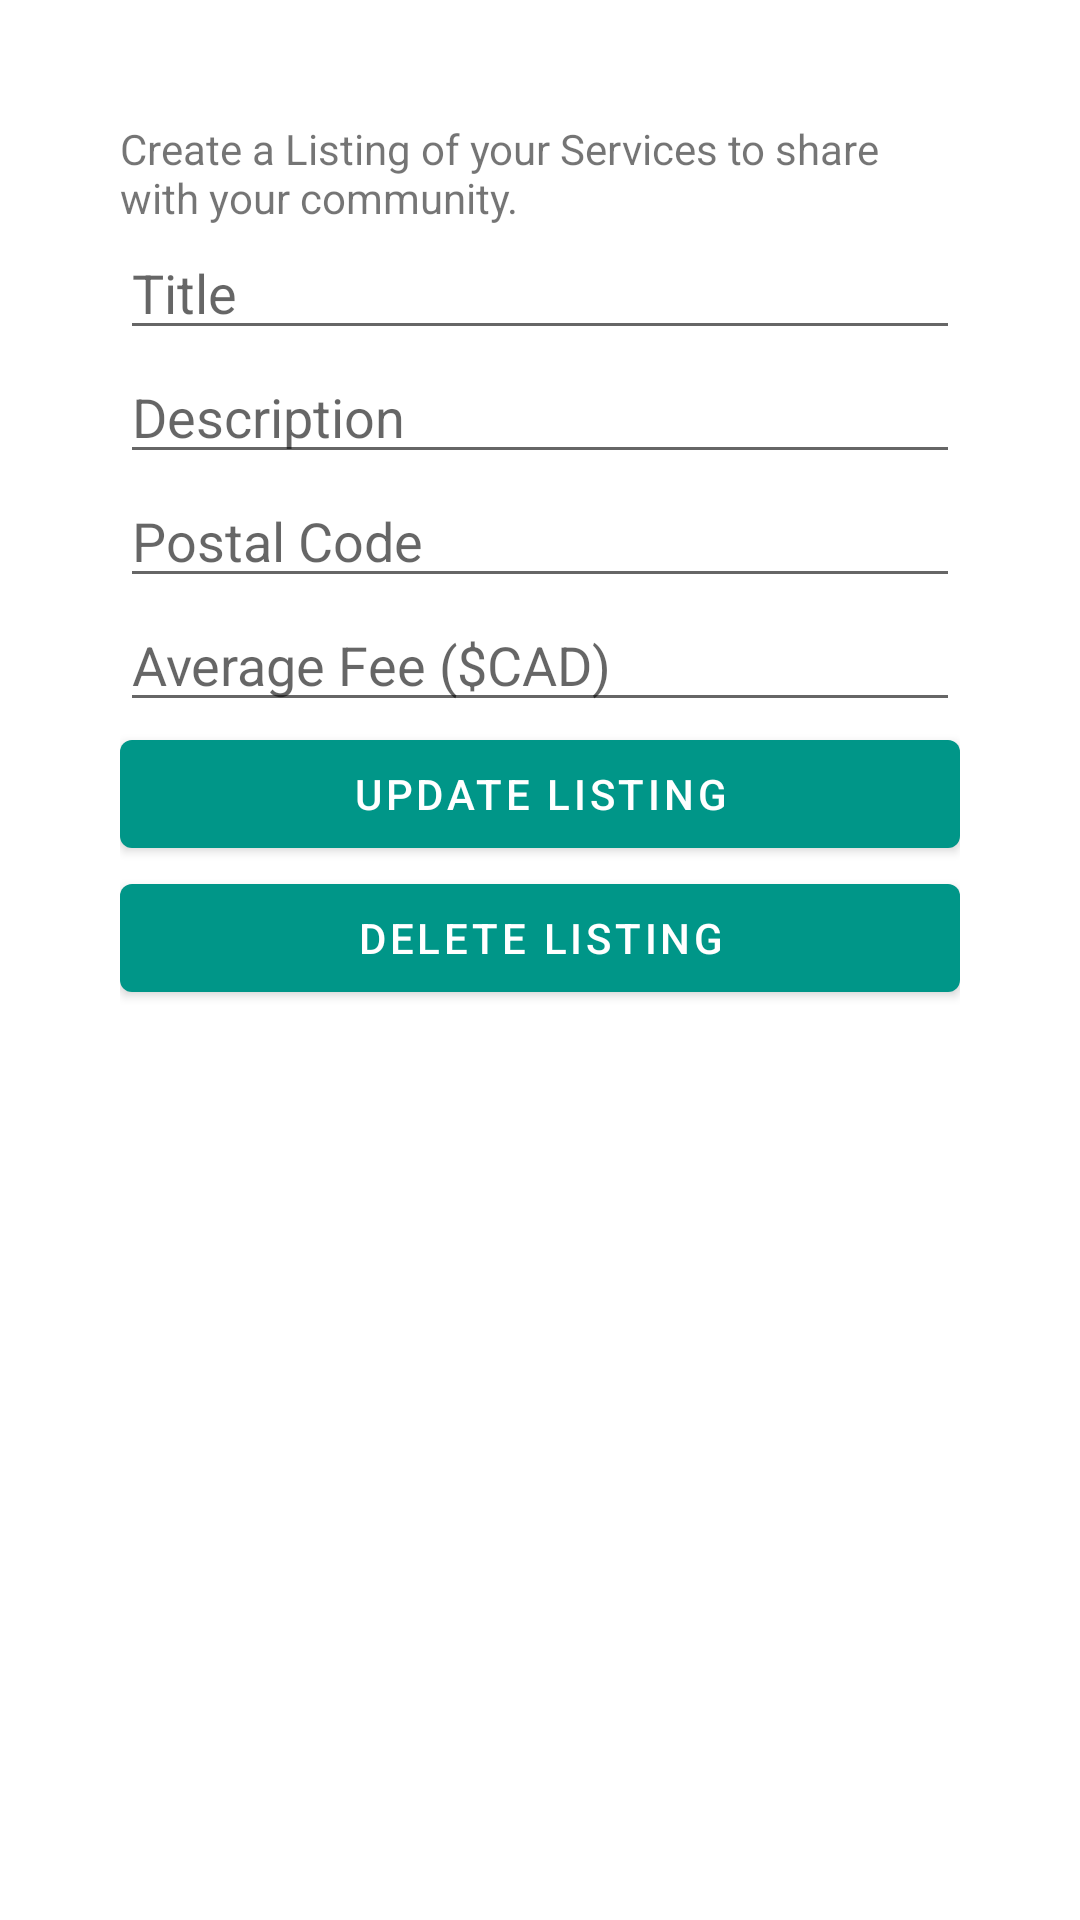

This screen was rendered from an Android layout file. Write that file and the resources it references.
<!-- AndroidManifest.xml: application theme Theme.QuickFix -->
<!-- res/layout/activity_edit_listing.xml -->
<?xml version="1.0" encoding="utf-8"?>
<androidx.coordinatorlayout.widget.CoordinatorLayout xmlns:android="http://schemas.android.com/apk/res/android"
    xmlns:app="http://schemas.android.com/apk/res-auto"
    xmlns:tools="http://schemas.android.com/tools"
    android:layout_width="match_parent"
    android:layout_height="match_parent"
    android:fitsSystemWindows="true"
    tools:context=".EditListingActivity">

    <com.google.android.material.appbar.AppBarLayout
        android:id="@+id/app_bar"
        android:layout_width="match_parent"
        android:layout_height="@dimen/app_bar_height"
        android:fitsSystemWindows="true"
        android:theme="@style/Theme.QuickFix.AppBarOverlay"
        android:visibility="gone">

        <com.google.android.material.appbar.CollapsingToolbarLayout
            android:id="@+id/toolbar_layout"
            android:layout_width="match_parent"
            android:layout_height="match_parent"
            android:fitsSystemWindows="true"
            app:contentScrim="?attr/colorPrimary"
            app:layout_scrollFlags="scroll|exitUntilCollapsed"
            app:toolbarId="@+id/toolbar">

            <androidx.appcompat.widget.Toolbar
                android:id="@+id/toolbar"
                android:layout_width="match_parent"
                android:layout_height="?attr/actionBarSize"
                app:layout_collapseMode="pin"
                app:popupTheme="@style/Theme.QuickFix.PopupOverlay" />

        </com.google.android.material.appbar.CollapsingToolbarLayout>
    </com.google.android.material.appbar.AppBarLayout>

    <com.google.android.material.floatingactionbutton.FloatingActionButton
        android:id="@+id/fab"
        android:layout_width="wrap_content"
        android:layout_height="wrap_content"
        android:layout_margin="@dimen/fab_margin"
        android:visibility="gone"
        app:layout_anchor="@id/app_bar"
        app:layout_anchorGravity="bottom|end"
        app:srcCompat="@android:drawable/ic_dialog_email" />

    <include
        android:id="@+id/content_scrolling"
        layout="@layout/content_scrolling_edit_listing" />

</androidx.coordinatorlayout.widget.CoordinatorLayout>
<!-- res/layout/content_scrolling_edit_listing.xml (included above) -->
<?xml version="1.0" encoding="utf-8"?>
<androidx.core.widget.NestedScrollView xmlns:android="http://schemas.android.com/apk/res/android"
    xmlns:app="http://schemas.android.com/apk/res-auto"
    xmlns:tools="http://schemas.android.com/tools"
    android:layout_width="match_parent"
    android:layout_height="match_parent"
    app:layout_behavior="@string/appbar_scrolling_view_behavior"
    tools:context=".CreateListingActivity"
    tools:showIn="@layout/activity_edit_listing">

    <LinearLayout
        android:layout_width="match_parent"
        android:layout_height="wrap_content"
        android:orientation="vertical"
        android:padding="40dp">

        <TextView
            android:id="@+id/textViewInformation"
            android:layout_width="match_parent"
            android:layout_height="wrap_content"
            android:text="Create a Listing of your Services to share with your community." />

        <EditText
            android:id="@+id/editTextTitle"
            android:layout_width="match_parent"
            android:layout_height="wrap_content"
            android:ems="10"
            android:hint="Title" />

        <EditText
            android:id="@+id/editTextDescription"
            android:layout_width="match_parent"
            android:layout_height="wrap_content"
            android:ems="10"
            android:hint="Description"
            android:inputType="textLongMessage" />

        <EditText
            android:id="@+id/editTextPostalCode"
            android:layout_width="match_parent"
            android:layout_height="wrap_content"
            android:ems="10"
            android:hint="Postal Code"
            android:inputType="textLongMessage" />

        <EditText
            android:id="@+id/editTextFee"
            android:layout_width="match_parent"
            android:layout_height="wrap_content"
            android:ems="10"
            android:hint="Average Fee ($CAD)"
            android:inputType="textLongMessage" />

        <Button
            android:id="@+id/buttonUpdateListing"
            android:layout_width="match_parent"
            android:layout_height="wrap_content"
            android:text="Update Listing" />

        <Button
            android:id="@+id/buttonDeleteListing"
            android:layout_width="match_parent"
            android:layout_height="wrap_content"
            android:text="Delete Listing" />

    </LinearLayout>
</androidx.core.widget.NestedScrollView>
<!-- resources referenced by this layout -->
<resources>
  <style name="Theme.QuickFix.AppBarOverlay" parent="ThemeOverlay.AppCompat.Dark.ActionBar" />
  <style name="Theme.QuickFix.PopupOverlay" parent="ThemeOverlay.AppCompat.Light" />
  <style name="Theme.QuickFix" parent="Theme.MaterialComponents.DayNight.DarkActionBar">
          
          <item name="colorPrimary">#009688</item>
          <item name="colorPrimaryVariant">#009688</item>
          <item name="colorOnPrimary">@color/white</item>
          
          <item name="colorSecondary">@color/teal_200</item>
          <item name="colorSecondaryVariant">@color/teal_700</item>
          <item name="colorOnSecondary">@color/black</item>
          
          <item name="android:statusBarColor" tools:targetApi="l">?attr/colorPrimaryVariant</item>
          
      </style>
  <!-- not gathered from this repository: default colours our renderer supplied (Android Studio template values) -->
  <color name="teal_200">#FF03DAC5</color>
  <color name="teal_700">#FF018786</color>
  <color name="black">#FF000000</color>
  <color name="white">#FFFFFFFF</color>
</resources>
